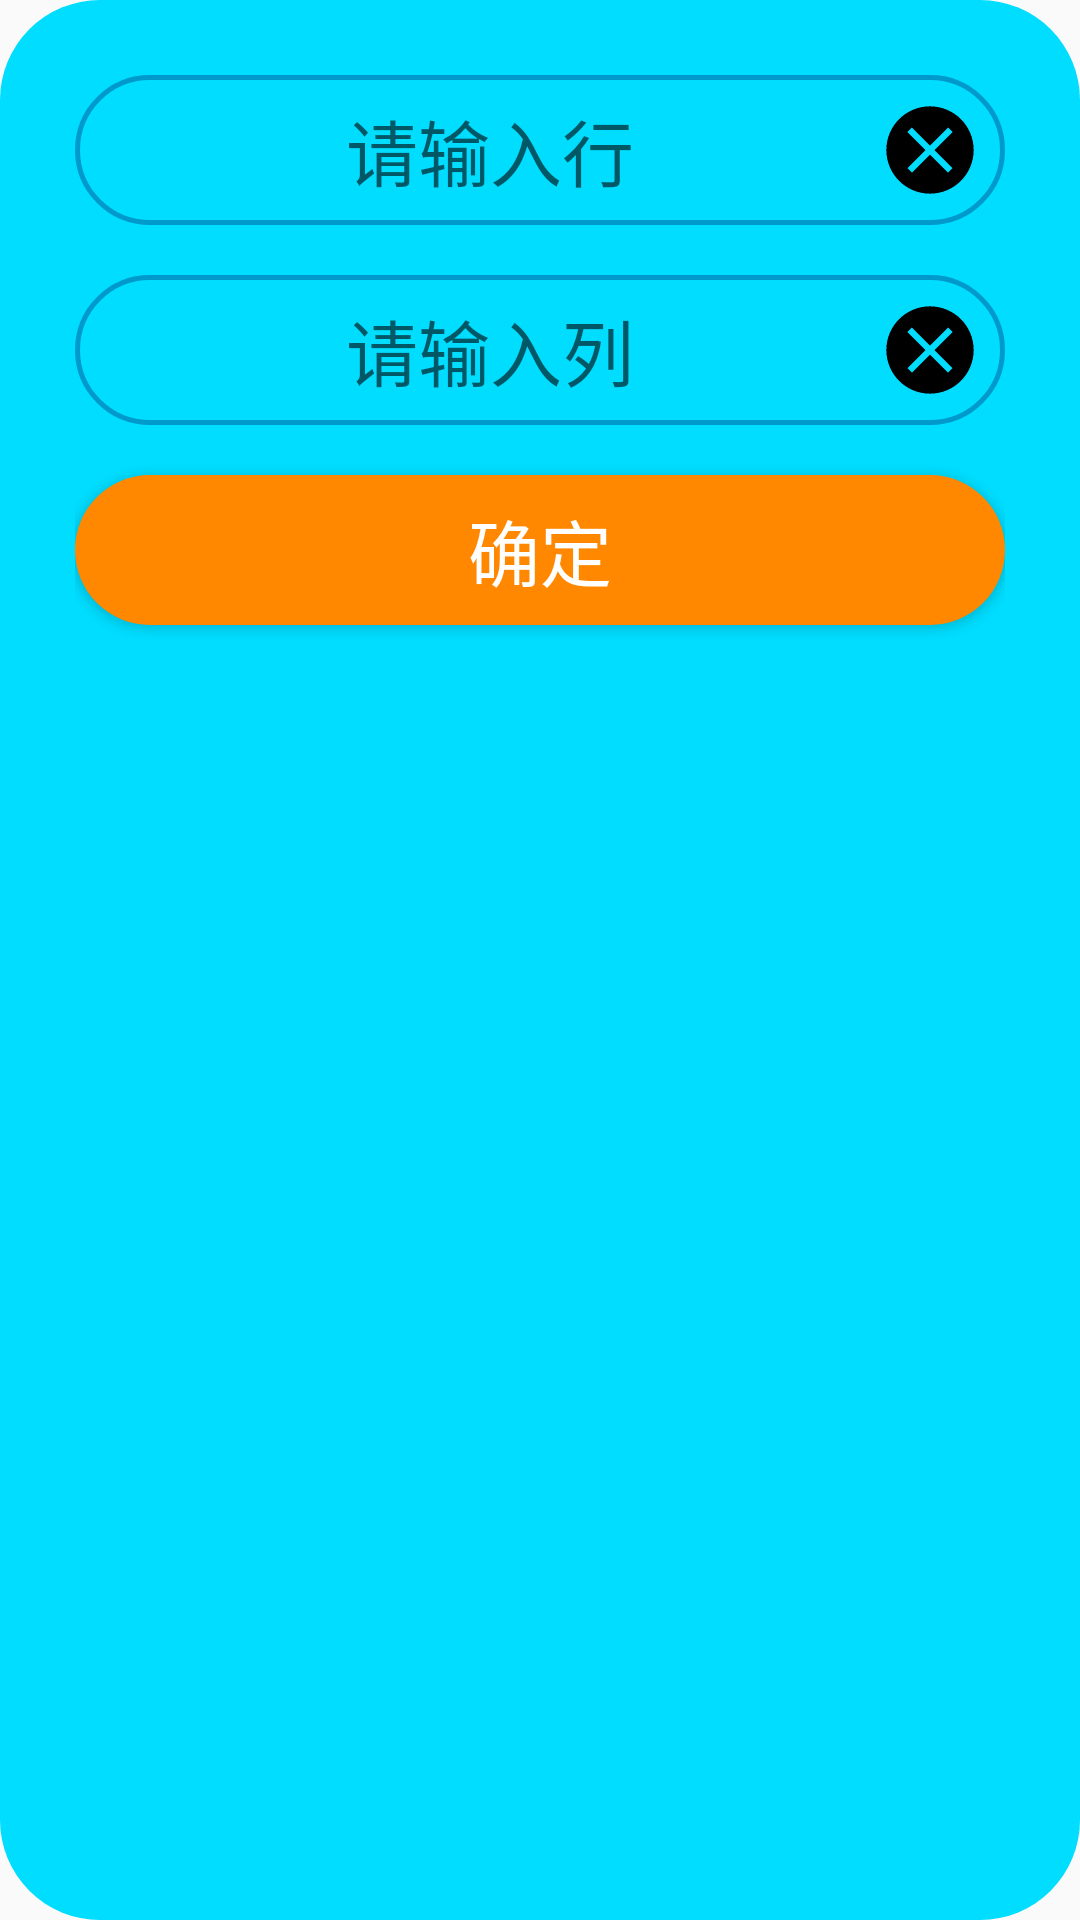

The Android layout XML behind this screen, and the referenced resources:
<!-- AndroidManifest.xml: application theme AppTheme -->
<!-- res/layout/popup_add_goods_type.xml -->
<?xml version="1.0" encoding="utf-8"?>
<LinearLayout xmlns:android="http://schemas.android.com/apk/res/android"
    android:layout_width="600px"
    android:layout_height="700px"
    android:background="@drawable/shape_popup_debug_robot_arm_setting"
    android:orientation="vertical"
    android:padding="75px">


    <LinearLayout
        android:layout_width="match_parent"
        android:layout_height="150px"
        android:background="@drawable/shape_rounded"
        android:orientation="horizontal">

        <EditText
            android:layout_width="0dp"
            android:layout_height="match_parent"
            android:layout_marginLeft="25px"
            android:layout_weight="1"
            android:background="@null"
            android:textColor="@android:color/holo_orange_light"
            android:textSize="24sp"
            android:inputType="number"
            android:text=""
            android:layout_gravity="center"
            android:hint="请输入行"
            android:id="@+id/id_popup_goods_setting_edit_text_row"
            android:gravity="center"/>

        <ImageView
            android:layout_width="100px"
            android:layout_height="100px"
            android:src="@drawable/ic_clear"
            android:layout_gravity="center"
            android:id="@+id/id_popup_goods_setting_image_view_row"
            android:layout_marginRight="25px"/>

    </LinearLayout>

    <LinearLayout
        android:layout_marginTop="50px"
        android:layout_width="match_parent"
        android:layout_height="150px"
        android:background="@drawable/shape_rounded"
        android:orientation="horizontal">

        <EditText
            android:layout_width="0dp"
            android:layout_height="match_parent"
            android:layout_weight="1"
            android:background="@null"
            android:layout_marginLeft="25px"
            android:textColor="@android:color/holo_orange_light"
            android:textSize="24sp"
            android:inputType="number"
            android:text=""
            android:layout_gravity="center"
            android:id="@+id/id_popup_goods_setting_edit_text_col"
            android:hint="请输入列"
            android:gravity="center"/>

        <ImageView
            android:layout_width="100px"
            android:layout_height="100px"
            android:src="@drawable/ic_clear"
            android:id="@+id/id_popup_goods_setting_image_view_col"
            android:layout_gravity="center"
            android:layout_marginRight="25px"/>

    </LinearLayout>

    <Button
        android:layout_width="match_parent"
        android:layout_height="150px"
        android:layout_marginTop="50px"
        android:background="@drawable/ripple_button_popup_debug_setting"
        android:textSize="24sp"
        android:id="@+id/id_popup_goods_setting_button_ok"
        android:textColor="@android:color/white"
        android:text="确定" />

</LinearLayout>
<!-- resources referenced by this layout -->
<resources>
  <!-- drawable ic_clear (drawable) -->
  <vector android:height="24dp" android:viewportHeight="1024"
      android:viewportWidth="1024" android:width="24dp" xmlns:android="http://schemas.android.com/apk/res/android">
      <path android:fillColor="#FF000000" android:pathData="M558.24,512.7 L558.24,512.7l-23.12,-23.12L558.24,512.7 558.24,512.7zM512,64.82c-246.99,0 -447.19,200.18 -447.19,447.16s200.2,447.19 447.19,447.19c246.99,0 447.19,-200.2 447.19,-447.19S758.99,64.82 512,64.82L512,64.82zM743.1,697.56l-46.21,46.24L512.03,558.91 327.14,743.8l-46.21,-46.24 184.89,-184.86L280.93,327.83l46.21,-46.24 207.98,207.98 -23.09,-23.09 184.86,-184.89 46.21,46.24L558.24,512.7 743.1,697.56 743.1,697.56zM743.1,697.56"/>
  </vector>
  <!-- drawable ripple_button_popup_debug_setting (drawable) -->
  <?xml version="1.0" encoding="utf-8"?>
  <ripple xmlns:android="http://schemas.android.com/apk/res/android"
      android:color="@android:color/holo_blue_bright">
      <item android:drawable="@drawable/shape_button_rounded"/>
  </ripple>
  <!-- drawable shape_popup_debug_robot_arm_setting (drawable) -->
  <?xml version="1.0" encoding="utf-8"?>
  <shape xmlns:android="http://schemas.android.com/apk/res/android"
      android:shape="rectangle">
      <corners android:radius="100px"/>
      <solid android:color="@android:color/holo_blue_bright"/>
  </shape>
  <!-- drawable shape_rounded (drawable) -->
  <?xml version="1.0" encoding="utf-8"?>
  <shape xmlns:android="http://schemas.android.com/apk/res/android">
  
      <stroke android:color="@android:color/holo_blue_dark"
          android:width="5px"/>
      <corners android:radius="75px"/>
  
  </shape>
  <style name="AppTheme" parent="Theme.AppCompat.Light.DarkActionBar">
          
          <item name="colorPrimary">@color/colorPrimary</item>
          <item name="colorPrimaryDark">@color/colorPrimaryDark</item>
          <item name="colorAccent">@color/colorAccent</item>
      </style>
  <!-- drawable shape_button_rounded (drawable) -->
  <?xml version="1.0" encoding="utf-8"?>
  <shape xmlns:android="http://schemas.android.com/apk/res/android">
      <corners android:radius="75px"/>
      <solid android:color="@android:color/holo_orange_dark"/>
  </shape>
  <!-- not gathered from this repository: default colours our renderer supplied (Android Studio template values) -->
  <color name="colorPrimary">#FF6200EE</color>
  <color name="colorPrimaryDark">#FF3700B3</color>
  <color name="colorAccent">#FF03DAC5</color>
</resources>
